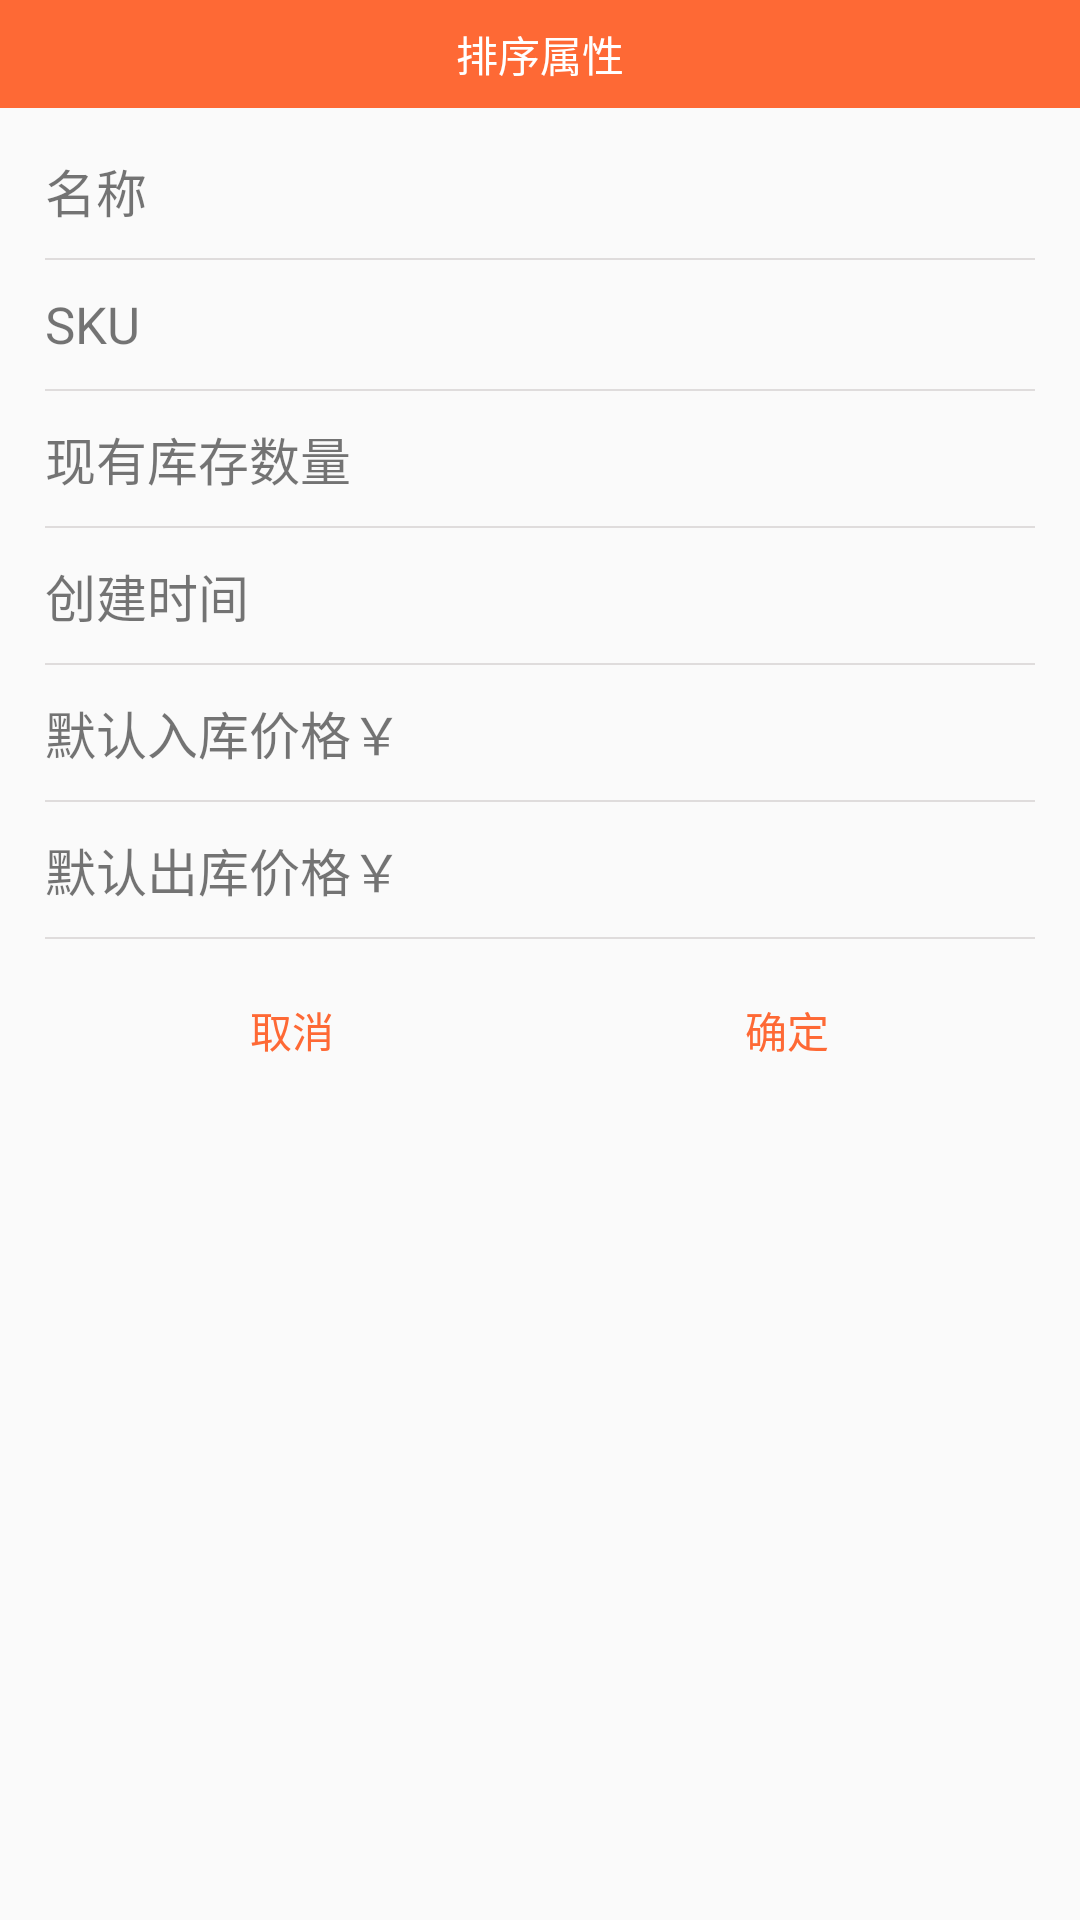

Here is an Android app screen rendered from its layout file. Give the layout XML and the strings, colors and styles it references.
<!-- AndroidManifest.xml: application theme AppTheme -->
<!-- res/layout/dialog_sort_goods.xml -->
<?xml version="1.0" encoding="utf-8"?>
<LinearLayout xmlns:android="http://schemas.android.com/apk/res/android"
    android:orientation="vertical"
    android:layout_width="match_parent"
    android:layout_height="match_parent">
    <TextView
        android:layout_width="match_parent"
        android:layout_height="@dimen/dialogTitle"
        android:gravity="center"
        android:text="排序属性"
        android:textColor="#fff"
        android:background="@color/colorOrange"
        />
    <LinearLayout
        android:orientation="vertical"
        android:layout_width="match_parent"
        android:padding="15dp"
        android:layout_weight="1"
        android:layout_height="0dp">
        <RelativeLayout
            android:id="@+id/sort_name"
            android:layout_width="match_parent"
            android:layout_height="wrap_content"

            >
            <TextView
                android:layout_width="wrap_content"
                android:layout_height="wrap_content"
                android:text="名称"
                android:textSize="@dimen/dialogContent"
                />
            <ImageView
                android:id="@+id/sort_arrow_name"
                android:layout_width="@dimen/iconContent"
                android:layout_height="@dimen/iconContent"
                android:layout_alignParentRight="true"
                android:background="@drawable/ic_arrow_up_24dp"
                android:backgroundTint="@color/colorOrange"
                android:visibility="visible"
                />
        </RelativeLayout>
        <View
            android:layout_marginTop="@dimen/lineMargin"
            android:layout_marginBottom="@dimen/lineMargin"
            android:layout_width="match_parent"
            android:layout_height="@dimen/cutline"
            android:background="@color/colorLightGery"/>
        <RelativeLayout
            android:id="@+id/sort_sku"
            android:layout_width="match_parent"
            android:layout_height="wrap_content"

            >
            <TextView
                android:layout_width="wrap_content"
                android:layout_height="wrap_content"
                android:text="SKU"
                android:textSize="@dimen/dialogContent"
                />
            <ImageView
                android:id="@+id/sort_arrow_sku"
                android:layout_width="@dimen/iconContent"
                android:layout_height="@dimen/iconContent"
                android:layout_alignParentRight="true"
                android:background="@drawable/ic_arrow_up_24dp"
                android:backgroundTint="@color/colorOrange"
                android:visibility="invisible"
                />
        </RelativeLayout>
        <View
            android:layout_marginTop="@dimen/lineMargin"
            android:layout_marginBottom="@dimen/lineMargin"
            android:layout_width="match_parent"
            android:layout_height="@dimen/cutline"
            android:background="@color/colorLightGery"/>
        <RelativeLayout
            android:id="@+id/sort_amount"
            android:layout_width="match_parent"
            android:layout_height="wrap_content"

            >
            <TextView
                android:layout_width="wrap_content"
                android:layout_height="wrap_content"
                android:text="现有库存数量"
                android:textSize="@dimen/dialogContent"
                />
            <ImageView
                android:id="@+id/sort_arrow_amount"
                android:layout_width="@dimen/iconContent"
                android:layout_height="@dimen/iconContent"
                android:layout_alignParentRight="true"
                android:background="@drawable/ic_arrow_up_24dp"
                android:backgroundTint="@color/colorOrange"
                android:visibility="invisible"
                />
        </RelativeLayout>
        <View
            android:layout_marginTop="@dimen/lineMargin"
            android:layout_marginBottom="@dimen/lineMargin"
            android:layout_width="match_parent"
            android:layout_height="@dimen/cutline"
            android:background="@color/colorLightGery"/>
        <RelativeLayout
            android:id="@+id/sort_time"
            android:layout_width="match_parent"
            android:layout_height="wrap_content"

            >
            <TextView
                android:layout_width="wrap_content"
                android:layout_height="wrap_content"
                android:text="创建时间"
                android:textSize="@dimen/dialogContent"
                />
            <ImageView
                android:id="@+id/sort_arrow_time"
                android:layout_width="@dimen/iconContent"
                android:layout_height="@dimen/iconContent"
                android:layout_alignParentRight="true"
                android:background="@drawable/ic_arrow_up_24dp"
                android:backgroundTint="@color/colorOrange"
                android:visibility="invisible"
                />
        </RelativeLayout>
        <View
            android:layout_marginTop="@dimen/lineMargin"
            android:layout_marginBottom="@dimen/lineMargin"
            android:layout_width="match_parent"
            android:layout_height="@dimen/cutline"
            android:background="@color/colorLightGery"/>
        <RelativeLayout
            android:id="@+id/sort_price_in"
            android:layout_width="match_parent"
            android:layout_height="wrap_content"

            >
            <TextView
                android:layout_width="wrap_content"
                android:layout_height="wrap_content"
                android:text="默认入库价格￥"
                android:textSize="@dimen/dialogContent"
                />
            <ImageView
                android:id="@+id/sort_arrow_price_in"
                android:layout_width="@dimen/iconContent"
                android:layout_height="@dimen/iconContent"
                android:layout_alignParentRight="true"
                android:background="@drawable/ic_arrow_up_24dp"
                android:backgroundTint="@color/colorOrange"
                android:visibility="invisible"
                />
        </RelativeLayout>
        <View
            android:layout_marginTop="@dimen/lineMargin"
            android:layout_marginBottom="@dimen/lineMargin"
            android:layout_width="match_parent"
            android:layout_height="@dimen/cutline"
            android:background="@color/colorLightGery"/>
        <RelativeLayout
            android:id="@+id/sort_price_out"
            android:layout_width="match_parent"
            android:layout_height="wrap_content"

            >
            <TextView
                android:layout_width="wrap_content"
                android:layout_height="wrap_content"
                android:text="默认出库价格￥"
                android:textSize="@dimen/dialogContent"
                />
            <ImageView
                android:id="@+id/sort_arrow_price_out"
                android:layout_width="@dimen/iconContent"
                android:layout_height="@dimen/iconContent"
                android:layout_alignParentRight="true"
                android:background="@drawable/ic_arrow_up_24dp"
                android:backgroundTint="@color/colorOrange"
                android:tint="@color/colorOrange"
                android:visibility="invisible"
                />
        </RelativeLayout>
        <View
            android:layout_marginTop="@dimen/lineMargin"
            android:layout_marginBottom="@dimen/lineMargin"
            android:layout_width="match_parent"
            android:layout_height="@dimen/cutline"
            android:background="@color/colorLightGery"/>
        <LinearLayout
            android:layout_width="match_parent"
            android:layout_height="wrap_content"
            >
            <Button
                android:id="@+id/cancleDialog"
                android:layout_width="0dp"
                android:layout_weight="1"
                android:layout_height="38dp"
                style="?android:attr/borderlessButtonStyle"
                android:text="取消"
                android:textColor="@color/colorOrange"
                />
            <Button
                android:id="@+id/okDialog"
                android:layout_width="0dp"
                android:layout_weight="1"
                android:layout_height="38dp"
                style="?android:attr/borderlessButtonStyle"
                android:text="确定"
                android:textColor="@color/colorOrange"
                />

        </LinearLayout>


    </LinearLayout>

</LinearLayout>
<!-- resources referenced by this layout -->
<resources>
  <color name="colorLightGery">#dfdcdc</color>
  <color name="colorOrange">#fe6935</color>
  <dimen name="cutline">0.5dp</dimen>
  <dimen name="dialogContent">17sp</dimen>
  <dimen name="dialogTitle">36dp</dimen>
  <dimen name="iconContent">23dp</dimen>
  <dimen name="lineMargin">10dp</dimen>
  <style name="AppTheme" parent="Theme.AppCompat.Light.NoActionBar">
          
          <item name="colorPrimary">@color/colorPrimary</item>
          <item name="colorPrimaryDark">@color/colorPrimaryDark</item>
          <item name="colorAccent">@color/colorGreen</item>
      </style>
  <color name="colorPrimary">#3F51B5</color>
  <color name="colorPrimaryDark">#303F9F</color>
  <color name="colorGreen">#23ad7a</color>
</resources>
